2-way image classification set "aug_Dataset" from GitHub (etcho00700/ML_fin_project); label vocabulary: COVID, normal.

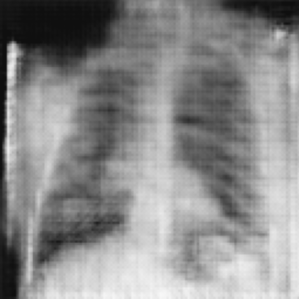
Label: normal

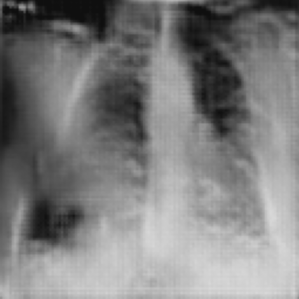
Label: COVID

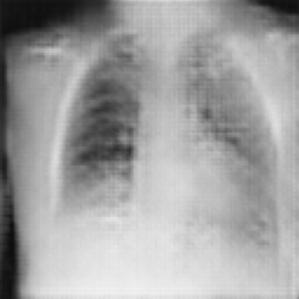
Label: COVID

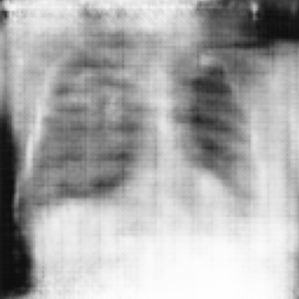
Label: normal

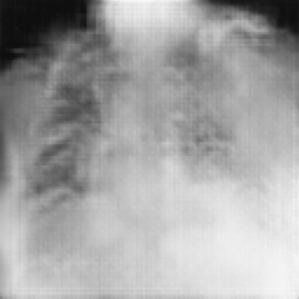
Label: COVID

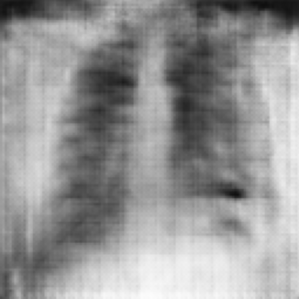
Label: normal
